Labelled photos from "data_final", an image-classification folder in Vojeshwini/Black-pepper-disease-detection-using-AI. The possible labels are: foot rot, healthy, leaf blight, pollu disease, slow decline, yellow mottle virus.

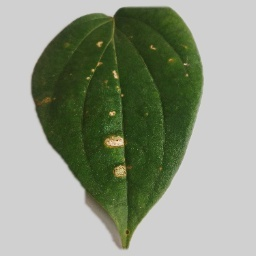
Label: pollu disease

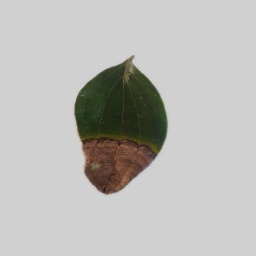
Label: foot rot

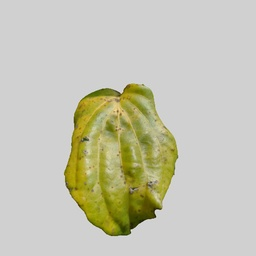
Label: yellow mottle virus

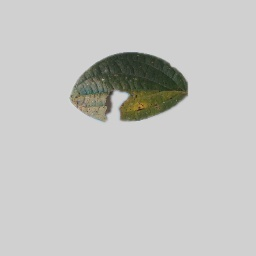
Label: slow decline

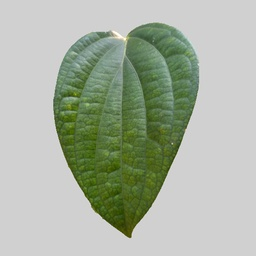
Label: healthy

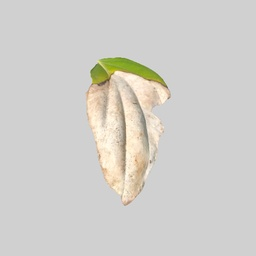
Label: leaf blight
